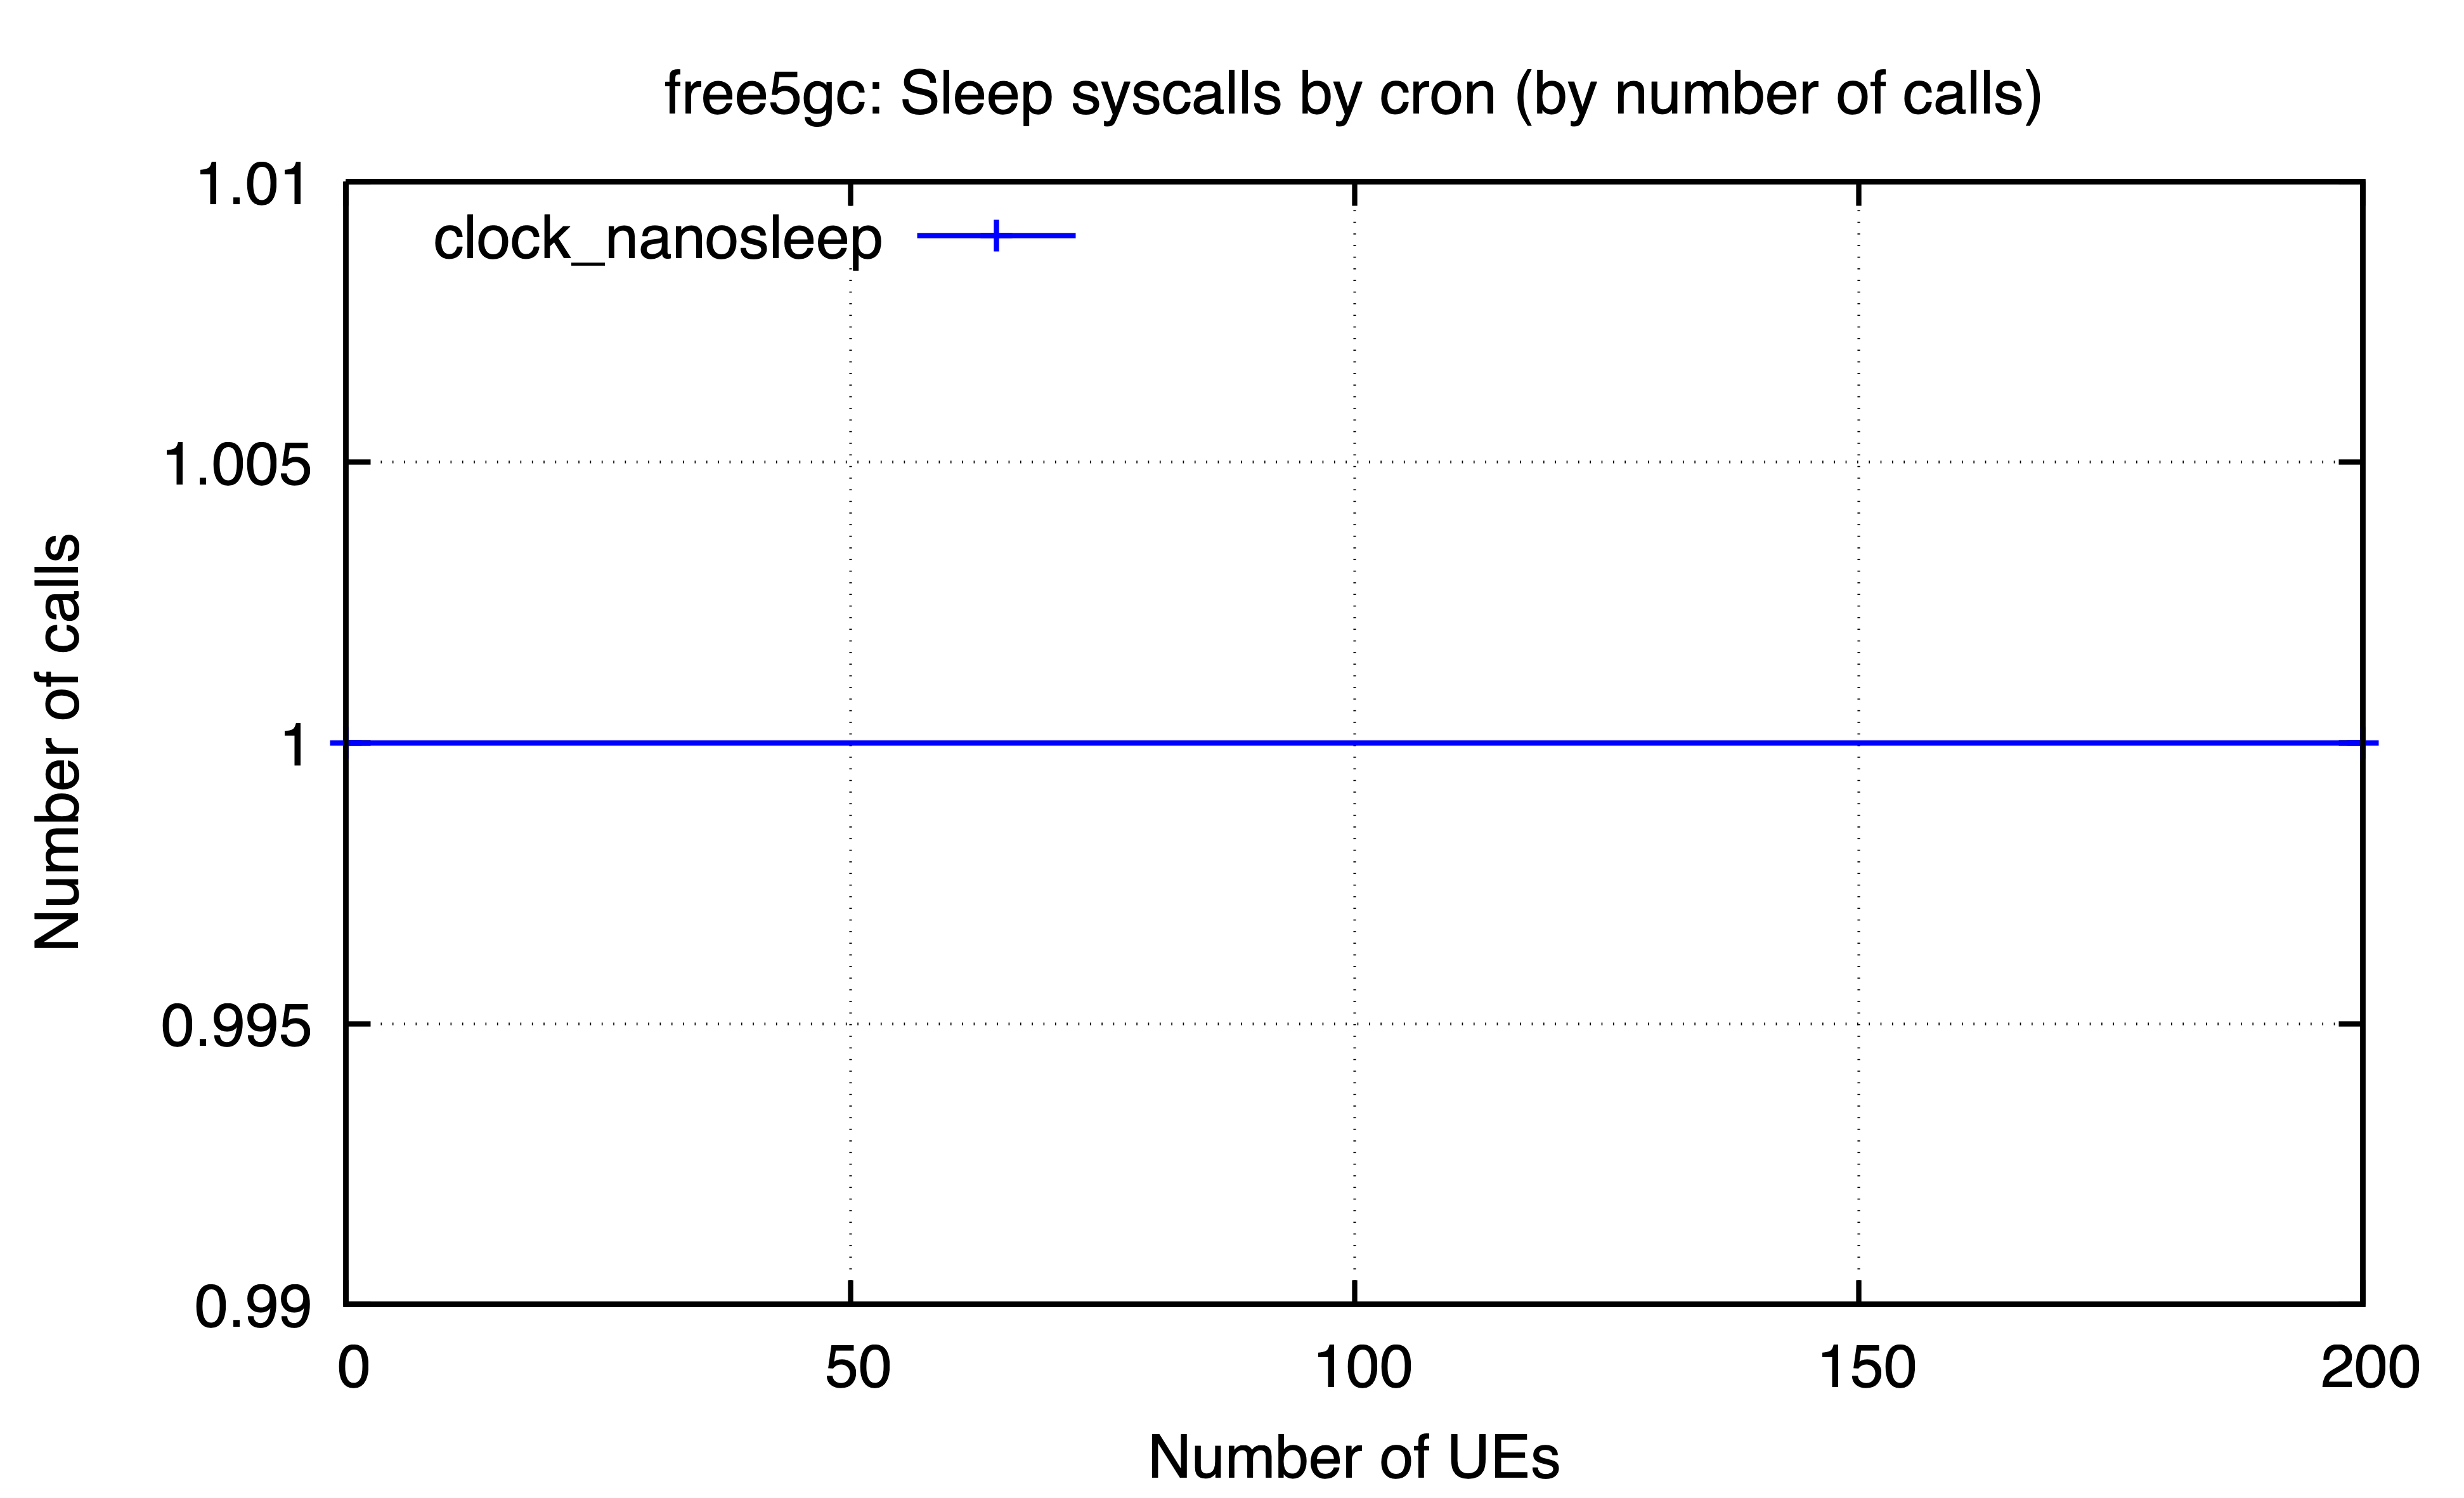

The file beside this chart, header and first rows:
ues, clock_nanosleep
0, 1
200, 1
